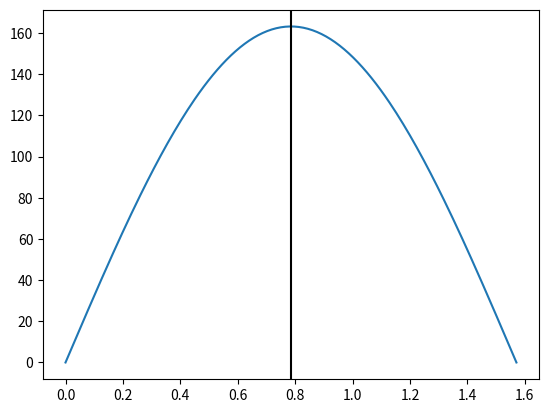

This figure's Python source:
import numpy as np
from scipy.optimize import minimize_scalar
from scipy.constants import g # importiere Konstante
import matplotlib.pyplot as plt

v0 = 40.0 # m/s

def R(theta):
    return (v0**2 / g) * np.sin(2*theta)
    # numpy sind die Winkel in radiant

res = minimize_scalar(lambda th: -R(th)) #, bounds=(0, np.pi/2))

theta_star = np.rad2deg(res.x) # rad in Grad umzuwandeln
R_star = -res.fun

print(f"Optimaler Winkel θ* = {theta_star:.2f}°")
print(f"Maximale Reichweite R* = {R_star:.2f} m")

angles = np.linspace(0, np.pi/2, 200)
Rvals = R(angles)


plt.plot(angles,Rvals)
plt.axvline(res.x,0,1,color="black")
plt.show()